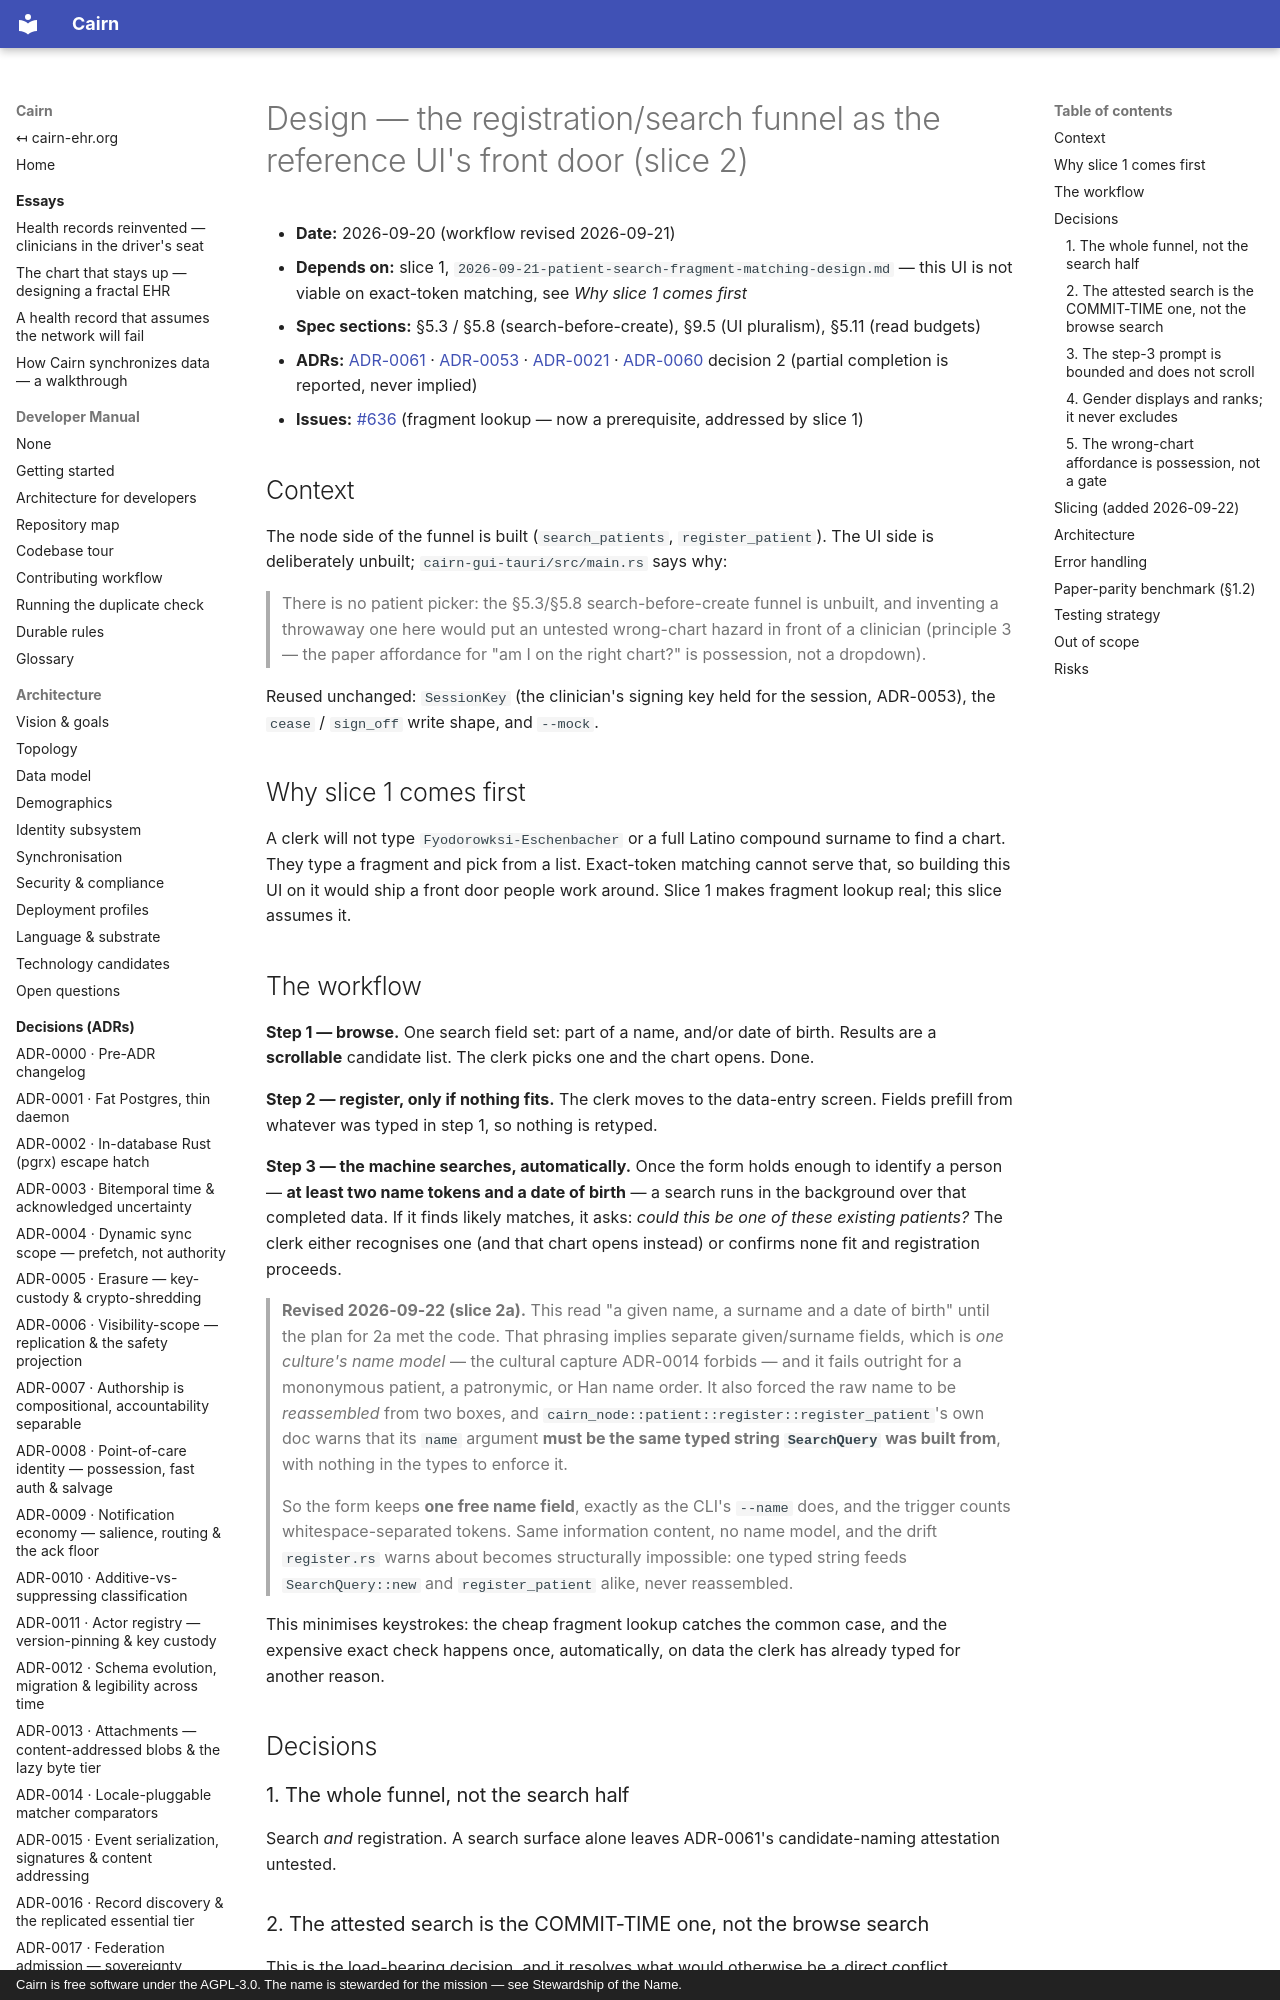

repository: cairn-ehr/cairn-ehr · page: superpowers/specs/2026-09-20-registration-search-funnel-ui-design/index.html · generator: mkdocs · copyright: Cairn is free software under the AGPL-3.0. The name is stewarded for the mission — see Stewardship of the Name.

# Design — the registration/search funnel as the reference UI's front door (slice 2)

- **Date:** 2026-09-20 (workflow revised 2026-09-21)
- **Depends on:** slice 1, `2026-09-21-patient-search-fragment-matching-design.md` — this UI is not
  viable on exact-token matching, see *Why slice 1 comes first*
- **Spec sections:** §5.3 / §5.8 (search-before-create), §9.5 (UI pluralism), §5.11 (read budgets)
- **ADRs:** [ADR-0061](../../spec/decisions/0061-registration-is-an-act-that-carries-its-search.md) ·
  [ADR-0053](../../spec/decisions/0053-per-write-human-authorship.md) ·
  [ADR-0021](../../spec/decisions/0021-layering-the-node-api-and-ui-pluralism.md) ·
  [ADR-0060](../../spec/decisions/0060-partial-validity-a-defect-on-one-line-never-invalidates-another.md)
  decision 2 (partial completion is reported, never implied)
- **Issues:** [#636](https://github.com/cairn-ehr/cairn-ehr/issues/636) (fragment lookup — now a
  prerequisite, addressed by slice 1)

## Context

The node side of the funnel is built (`search_patients`, `register_patient`). The UI side is
deliberately unbuilt; `cairn-gui-tauri/src/main.rs` says why:

> There is no patient picker: the §5.3/§5.8 search-before-create funnel is unbuilt, and inventing a
> throwaway one here would put an untested wrong-chart hazard in front of a clinician (principle 3 —
> the paper affordance for "am I on the right chart?" is possession, not a dropdown).

Reused unchanged: `SessionKey` (the clinician's signing key held for the session, ADR-0053), the
`cease` / `sign_off` write shape, and `--mock`.

## Why slice 1 comes first

A clerk will not type `Fyodorowksi-Eschenbacher` or a full Latino compound surname to find a chart.
They type a fragment and pick from a list. Exact-token matching cannot serve that, so building this
UI on it would ship a front door people work around. Slice 1 makes fragment lookup real; this slice
assumes it.

## The workflow

**Step 1 — browse.** One search field set: part of a name, and/or date of birth. Results are a
**scrollable** candidate list. The clerk picks one and the chart opens. Done.

**Step 2 — register, only if nothing fits.** The clerk moves to the data-entry screen. Fields
prefill from whatever was typed in step 1, so nothing is retyped.

**Step 3 — the machine searches, automatically.** Once the form holds enough to identify a person —
**at least two name tokens and a date of birth** — a search runs in the background over that
completed data. If it finds likely matches, it asks: *could this be one of these existing patients?*
The clerk either recognises one (and that chart opens instead) or confirms none fit and registration
proceeds.

> **Revised 2026-09-22 (slice 2a).** This read "a given name, a surname and a date of birth" until
> the plan for 2a met the code. That phrasing implies separate given/surname fields, which is *one
> culture's name model* — the cultural capture ADR-0014 forbids — and it fails outright for a
> mononymous patient, a patronymic, or Han name order. It also forced the raw name to be
> *reassembled* from two boxes, and `cairn_node::patient::register::register_patient`'s own doc warns
> that its `name` argument **must be the same typed string `SearchQuery` was built from**, with
> nothing in the types to enforce it.
>
> So the form keeps **one free name field**, exactly as the CLI's `--name` does, and the trigger
> counts whitespace-separated tokens. Same information content, no name model, and the drift
> `register.rs` warns about becomes structurally impossible: one typed string feeds
> `SearchQuery::new` and `register_patient` alike, never reassembled.

This minimises keystrokes: the cheap fragment lookup catches the common case, and the expensive
exact check happens once, automatically, on data the clerk has already typed for another reason.

## Decisions

### 1. The whole funnel, not the search half

Search *and* registration. A search surface alone leaves ADR-0061's candidate-naming attestation
untested.
